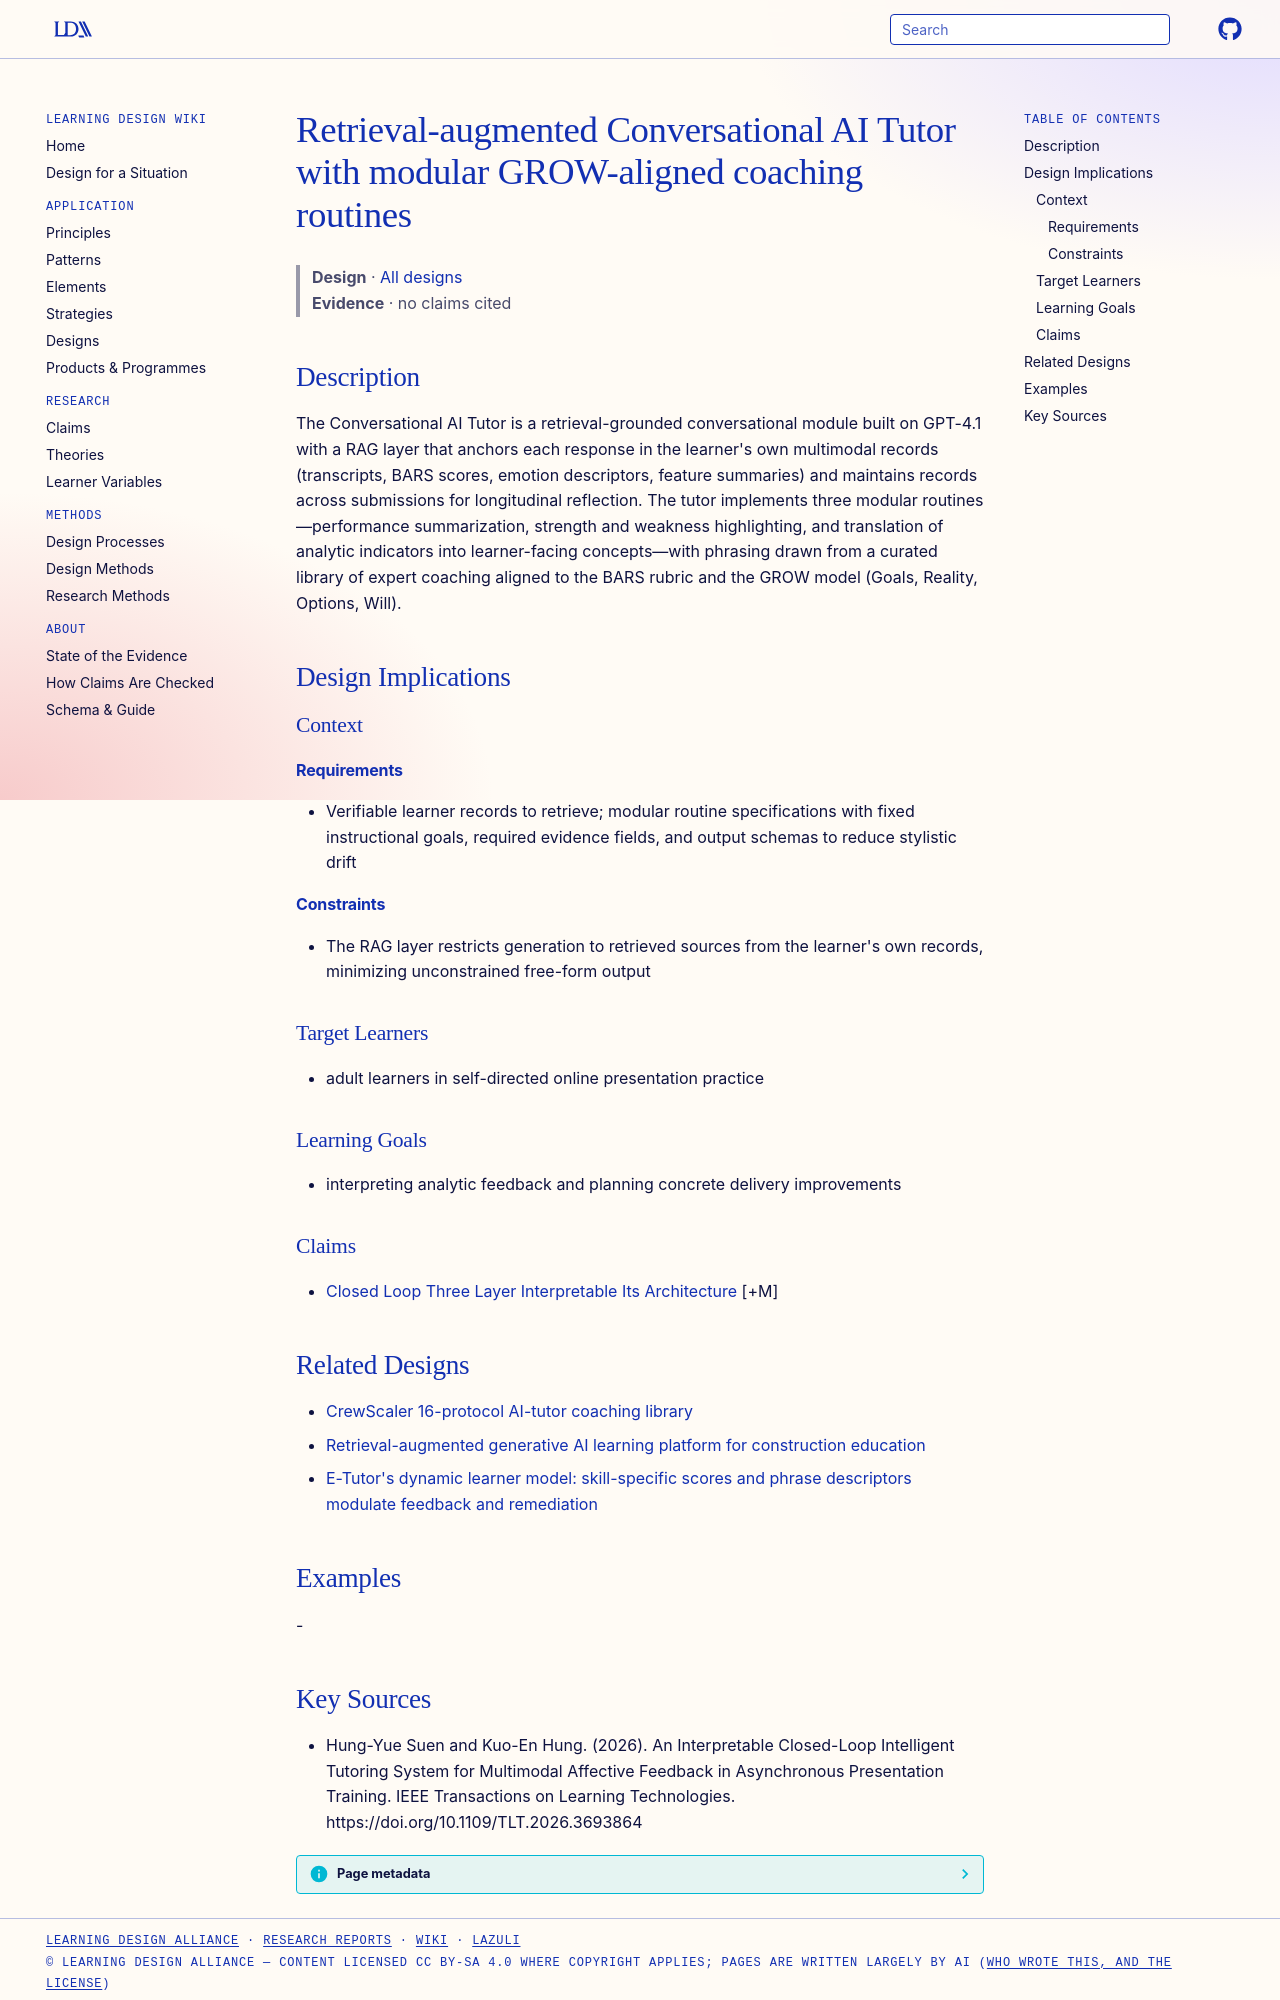

repository: Learning-Design-Alliance/learning-wiki · page: designs/rag-conversational-ai-tutor-modular-coaching-routines/index.html · generator: mkdocs

---
type: design
id: rag-conversational-ai-tutor-modular-coaching-routines
title: Retrieval-augmented Conversational AI Tutor with modular GROW-aligned coaching routines
description: "The Conversational AI Tutor is a retrieval-grounded conversational module built on GPT-4.1 with a RAG layer that anchors each response in the learner's own multimodal records (transcripts, BARS scores, emotion descrip..."
status: review
generated:
  by: "process:settle-candidates"
  at: 2026-10-11
sources:
  - id: hung-yue-suen-and-kuo-en-hung-2026
    resource: "https://doi.org/10.1109/TLT.2026.3693864"
    title: "Hung-Yue Suen and Kuo-En Hung. (2026). An Interpretable Closed-Loop Intelligent Tutoring System for Multimodal Affective Feedback in Asynchronous Presentation Training. IEEE Transactions on Learning Technologies. https://doi.org/10.1109/TLT.2026.3693864"
    author: Hung-Yue Suen and Kuo-En Hung
---

# Retrieval-augmented Conversational AI Tutor with modular GROW-aligned coaching routines

> **Design** · [All designs](index.md)
> **Evidence** · no claims cited

## Description
The Conversational AI Tutor is a retrieval-grounded conversational module built on GPT-4.1 with a RAG layer that anchors each response in the learner's own multimodal records (transcripts, BARS scores, emotion descriptors, feature summaries) and maintains records across submissions for longitudinal reflection. The tutor implements three modular routines—performance summarization, strength and weakness highlighting, and translation of analytic indicators into learner-facing concepts—with phrasing drawn from a curated library of expert coaching aligned to the BARS rubric and the GROW model (Goals, Reality, Options, Will).

## Design Implications

### Context
#### Requirements
- Verifiable learner records to retrieve; modular routine specifications with fixed instructional goals, required evidence fields, and output schemas to reduce stylistic drift
#### Constraints
- The RAG layer restricts generation to retrieved sources from the learner's own records, minimizing unconstrained free-form output

### Target Learners
- adult learners in self-directed online presentation practice

### Learning Goals
- interpreting analytic feedback and planning concrete delivery improvements

### Claims
- [Closed Loop Three Layer Interpretable Its Architecture](closed-loop-three-layer-interpretable-its-architecture.md) [+M]

## Related Designs

- [CrewScaler 16-protocol AI-tutor coaching library](crewscaler-16-protocol-ai-tutor-library.md)
- [Retrieval-augmented generative AI learning platform for construction education](rag-generative-ai-platform-construction-education.md)
- [E-Tutor's dynamic learner model: skill-specific scores and phrase descriptors modulate feedback and remediation](e-tutor-dynamic-learner-model-phrase-descriptors.md)

## Examples
-
